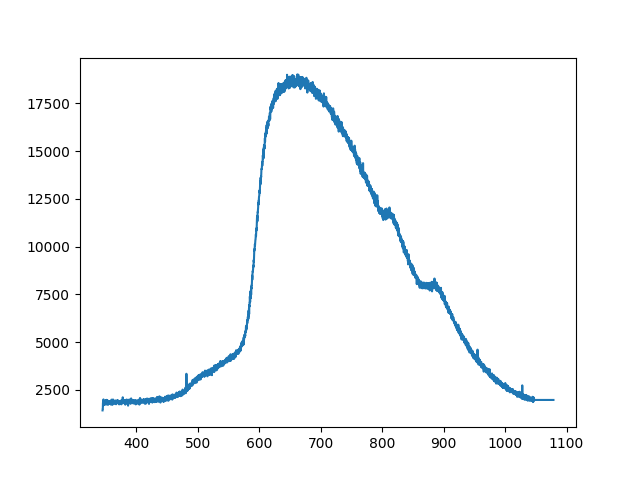

Source data for this figure (header and first rows):
345.16653, 1431.53015625
345.4, 1497
345.6, 1499
345.8, 1823
346, 1858
346.3, 1688
346.5, 1782
346.7, 2007
346.9, 1776
347.1, 1808
347.4, 1763
347.6, 1753
347.8, 1823
348, 1827
348.2, 1731
348.4, 1763
348.7, 1774
348.9, 1819
349.1, 1829
349.3, 1790
349.5, 1843
349.8, 1798
350, 1806
350.2, 1851
350.4, 1782
350.6, 1966
350.8, 1733
351.1, 1864
351.3, 1796
351.5, 1808
351.7, 1984
351.9, 1888
352.2, 1794
352.4, 1765
352.6, 1765
352.8, 1831
353, 1810
353.2, 1962
353.5, 1907
353.7, 1825
353.9, 1722
354.1, 1868
354.3, 1853
354.6, 1876
354.8, 1862
355, 1847
355.2, 1757
355.4, 1892
355.6, 1845
355.9, 1913
356.1, 1894
356.3, 1817
356.5, 1833
356.7, 1806
357, 1898
357.2, 1833
357.4, 1767
357.6, 1841
357.8, 1831
358, 1907
358.3, 1860
... 3,779 more rows
